Dataset: spiral (GitHub, Parkinsons-Diagnosis-uOttaHack2020/UOttaHack-Parkinsons-Diagnosis). Classes: healthy, parkinson.

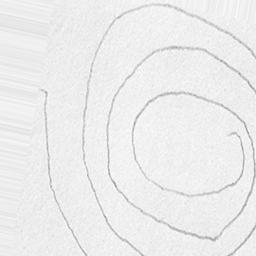
Label: parkinson

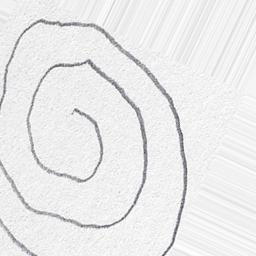
Label: healthy

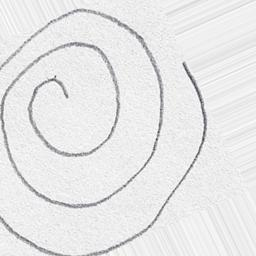
Label: healthy

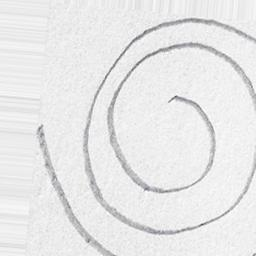
Label: healthy

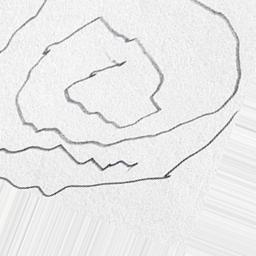
Label: parkinson

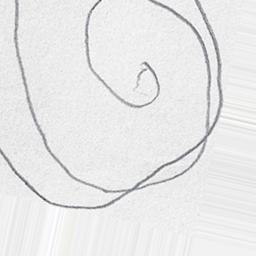
Label: parkinson
